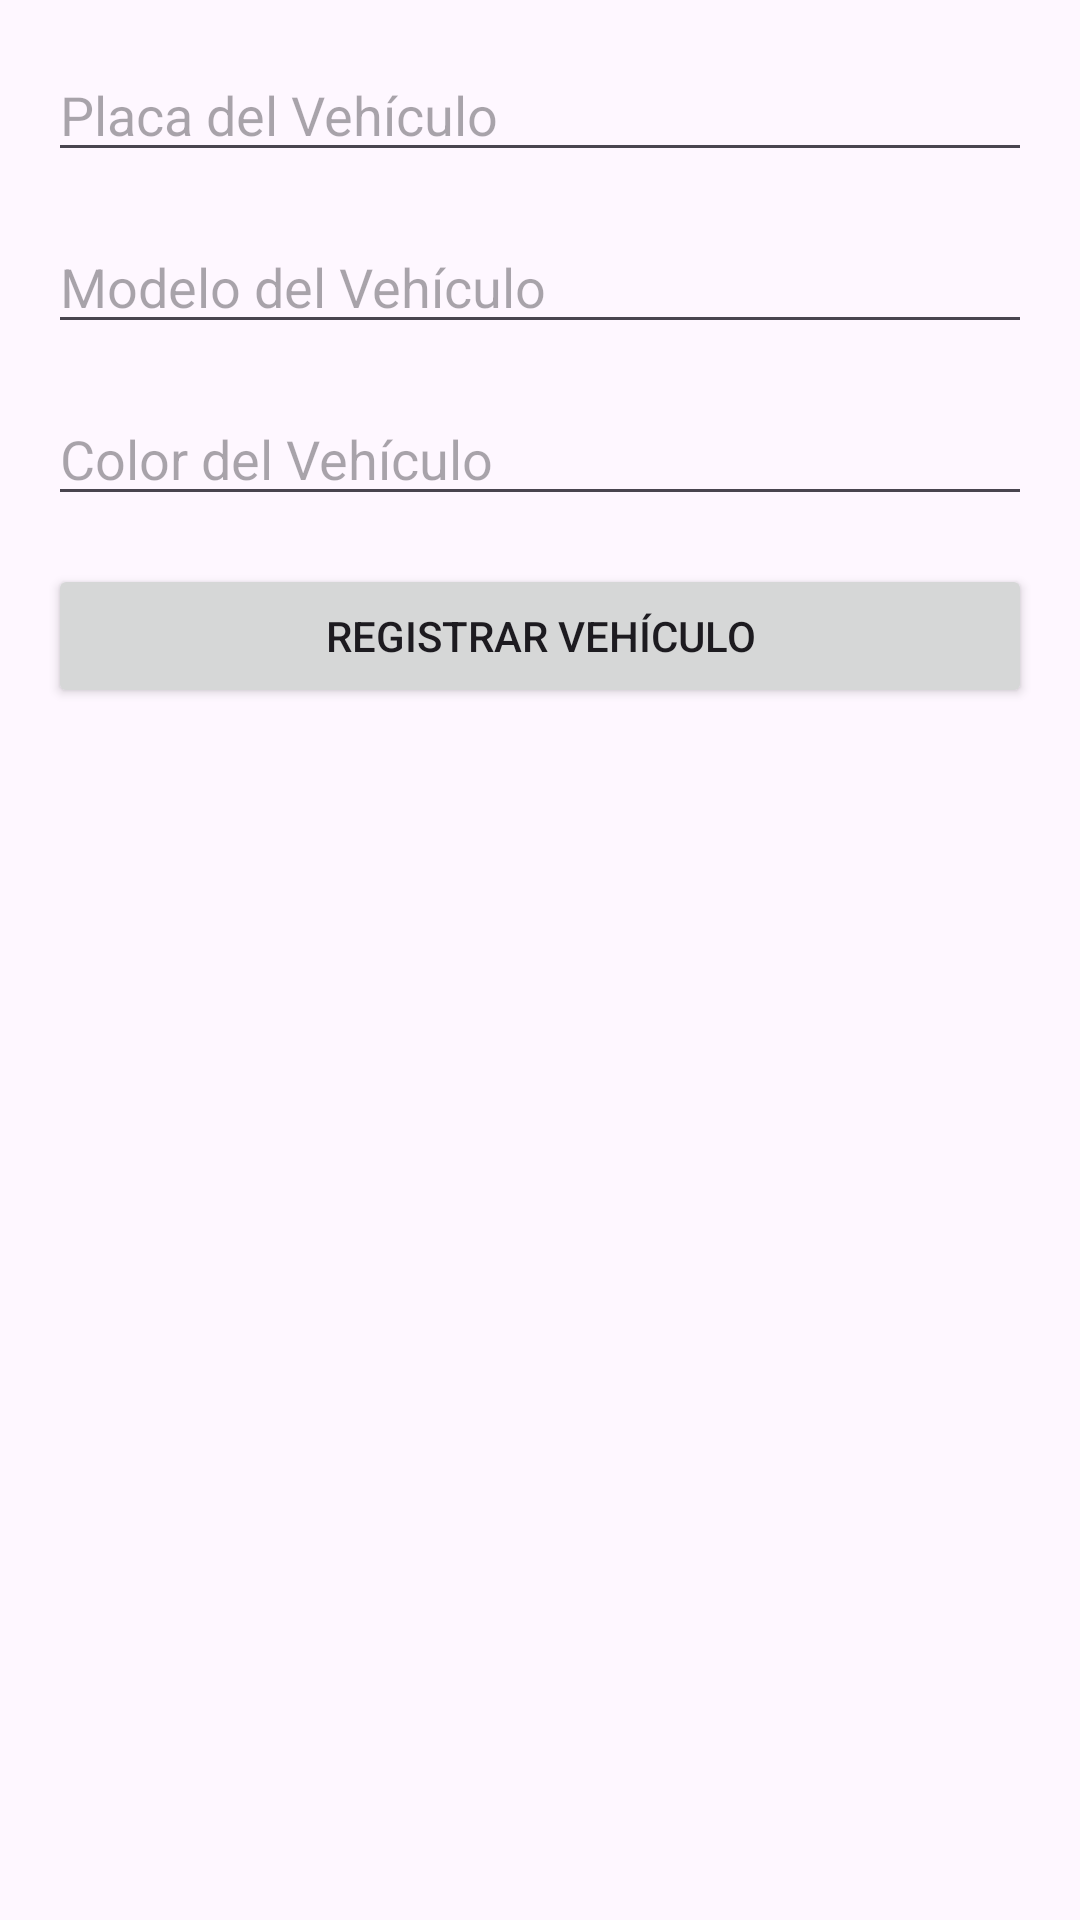

Produce the Android XML layout that renders to this screen, including the resource entries it uses.
<!-- AndroidManifest.xml: application theme Theme.AutoParkManager -->
<!-- res/layout/activity_vehicle_entry.xml -->
<?xml version="1.0" encoding="utf-8"?>
<LinearLayout xmlns:android="http://schemas.android.com/apk/res/android"
    android:layout_width="match_parent"
    android:layout_height="match_parent"
    android:orientation="vertical"
    android:padding="16dp">

    <EditText
        android:id="@+id/editTextPlate"
        android:layout_width="match_parent"
        android:layout_height="wrap_content"
        android:hint="Placa del Vehículo" />

    <EditText
        android:id="@+id/editTextModel"
        android:layout_width="match_parent"
        android:layout_height="wrap_content"
        android:hint="Modelo del Vehículo"
        android:layout_marginTop="16dp" />

    <EditText
        android:id="@+id/editTextColor"
        android:layout_width="match_parent"
        android:layout_height="wrap_content"
        android:hint="Color del Vehículo"
        android:layout_marginTop="16dp" />

    <Button
        android:layout_width="match_parent"
        android:layout_height="wrap_content"
        android:text="Registrar Vehículo"
        android:onClick="registerVehicle"
        android:layout_marginTop="16dp" />
</LinearLayout>
<!-- resources referenced by this layout -->
<resources>
  <style name="Theme.AutoParkManager" parent="Base.Theme.AutoParkManager" />
  <style name="Base.Theme.AutoParkManager" parent="Theme.Material3.DayNight.NoActionBar">
          
          
      </style>
</resources>
